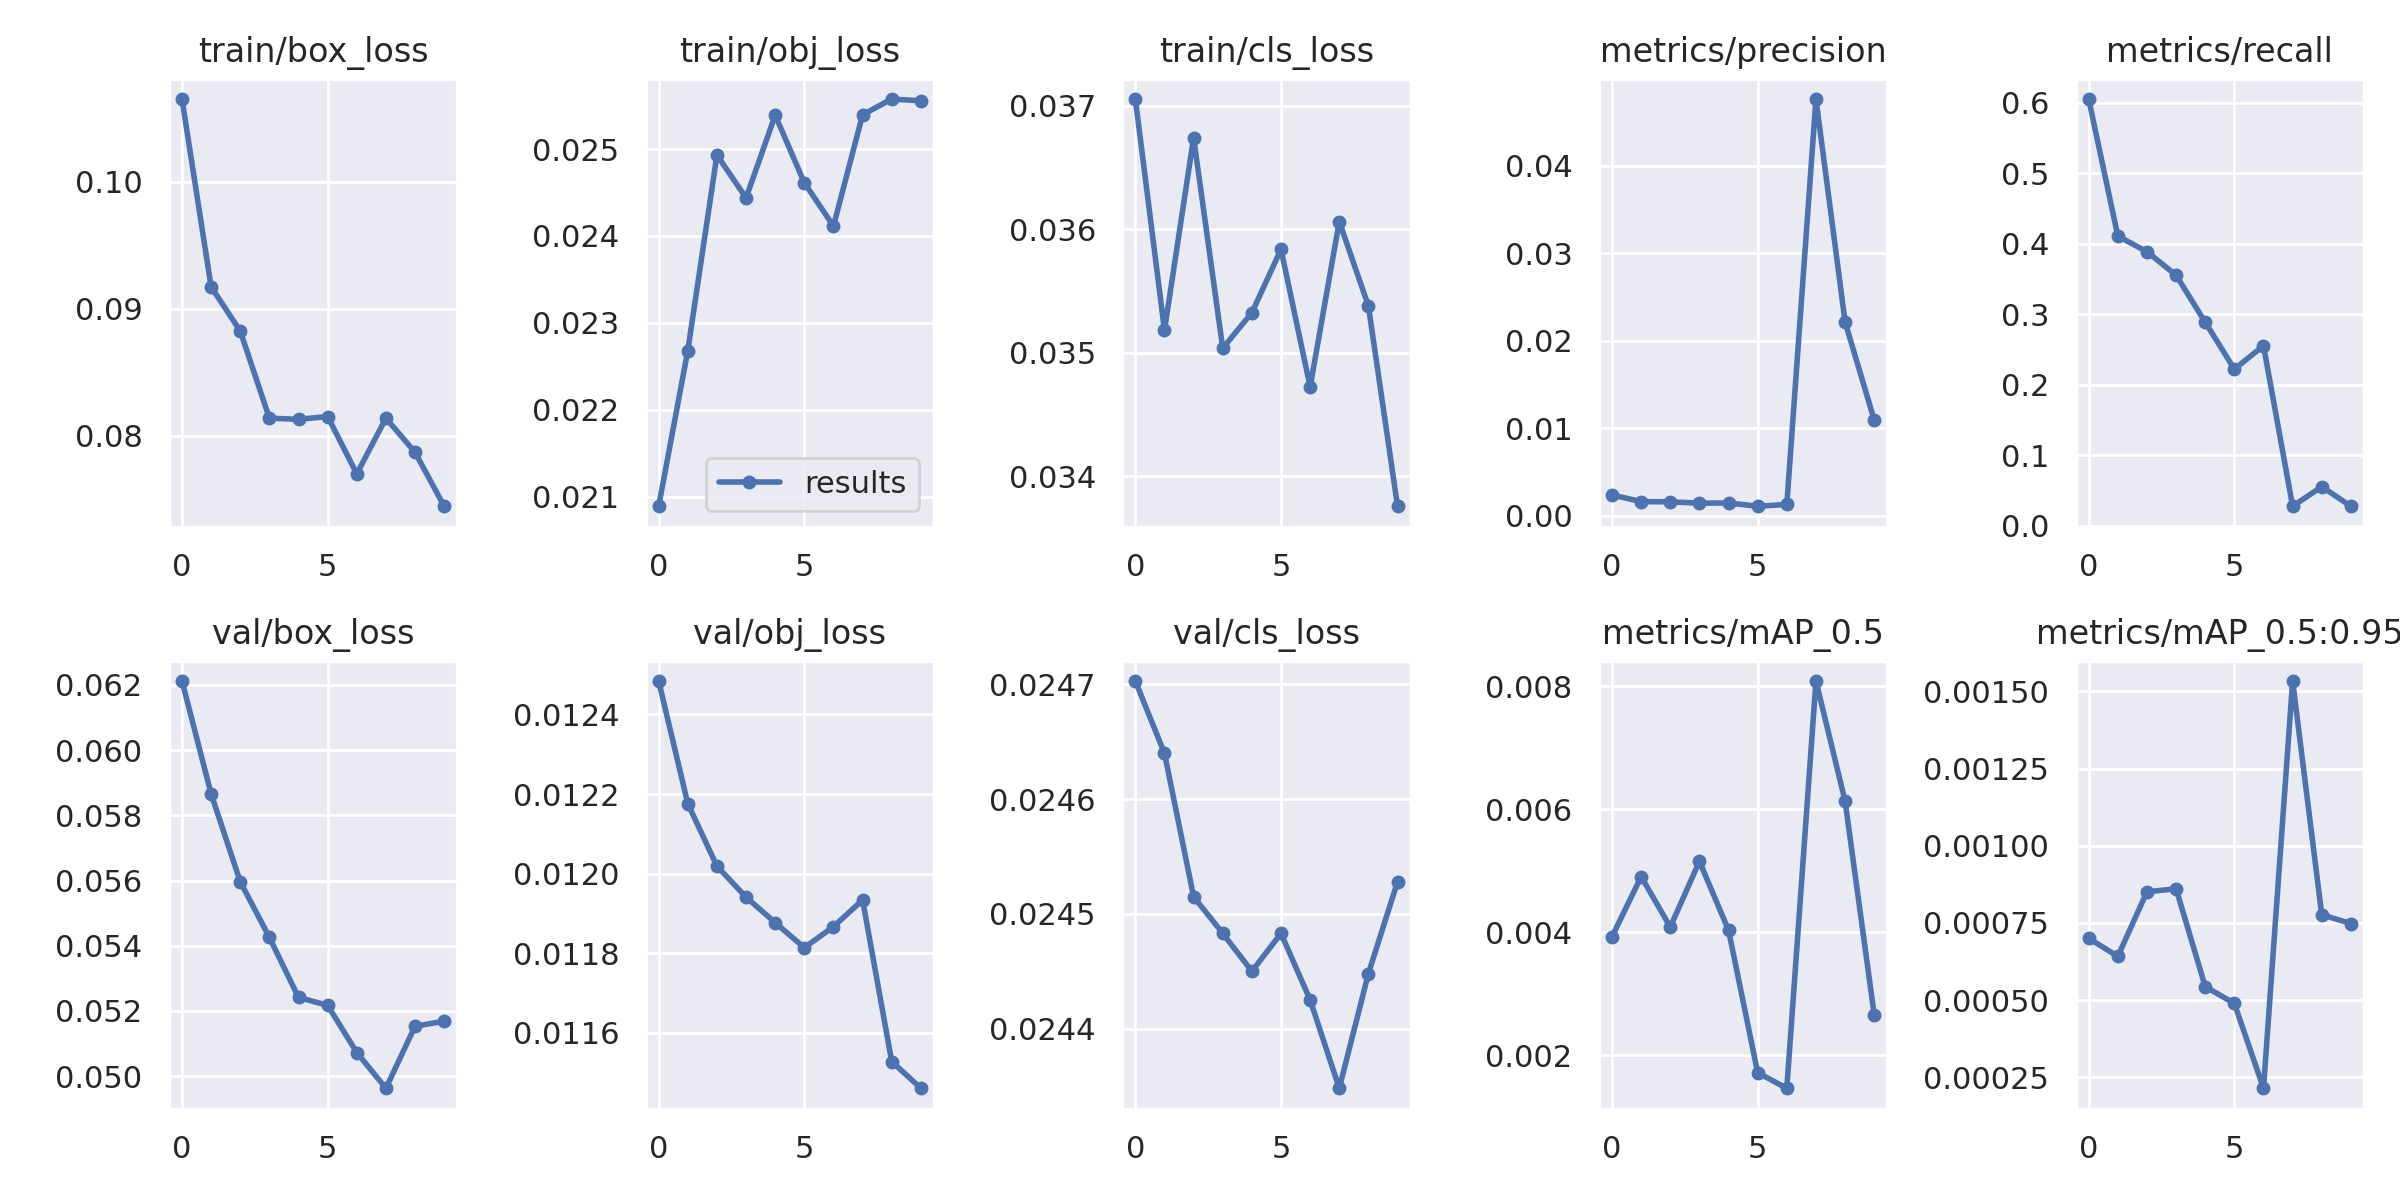

Source data for this figure (header and first rows):
epoch, train/box_loss, train/obj_loss, train/cls_loss, metrics/precision, metrics/recall, metrics/mAP_0.5, metrics/mAP_0.5:0.95, val/box_loss, val/obj_loss, val/cls_loss, x/lr0, x/lr1, x/lr2
0, 0.1065, 0.02089, 0.03705, 0.002391, 0.6056, 0.003925, 0.0007002, 0.06212, 0.01248, 0.0247, 0.00023, 0.00023, 0.09793
1, 0.09172, 0.02268, 0.03518, 0.00163, 0.4111, 0.004902, 0.0006417, 0.05866, 0.01218, 0.02464, 0.0004596, 0.0004596, 0.09576
2, 0.08823, 0.02493, 0.03674, 0.001607, 0.3889, 0.004083, 0.000851, 0.05596, 0.01202, 0.02451, 0.000649, 0.000649, 0.09355
3, 0.08137, 0.02444, 0.03504, 0.001453, 0.3556, 0.00515, 0.0008608, 0.05425, 0.01194, 0.02448, 0.0007738, 0.0007738, 0.09127
4, 0.08128, 0.02539, 0.03533, 0.001475, 0.2889, 0.004031, 0.0005437, 0.05241, 0.01188, 0.02445, 0.00082, 0.00082, 0.08892
5, 0.0815, 0.02461, 0.03584, 0.001102, 0.2222, 0.001715, 0.0004891, 0.05217, 0.01181, 0.02448, 0.0007865, 0.0007865, 0.08649
6, 0.07698, 0.02411, 0.03472, 0.001309, 0.2556, 0.001462, 0.0002144, 0.05072, 0.01187, 0.02442, 0.0006863, 0.0006863, 0.08399
7, 0.08137, 0.0254, 0.03606, 0.04761, 0.02778, 0.008081, 0.001534, 0.04963, 0.01193, 0.02435, 0.0005453, 0.0005453, 0.08145
8, 0.07868, 0.02558, 0.03538, 0.02215, 0.05556, 0.006131, 0.0007767, 0.05153, 0.01153, 0.02445, 0.0003998, 0.0003998, 0.0789
9, 0.07443, 0.02556, 0.03376, 0.01095, 0.02778, 0.002655, 0.0007481, 0.05168, 0.01146, 0.02453, 0.0002916, 0.0002916, 0.07639
